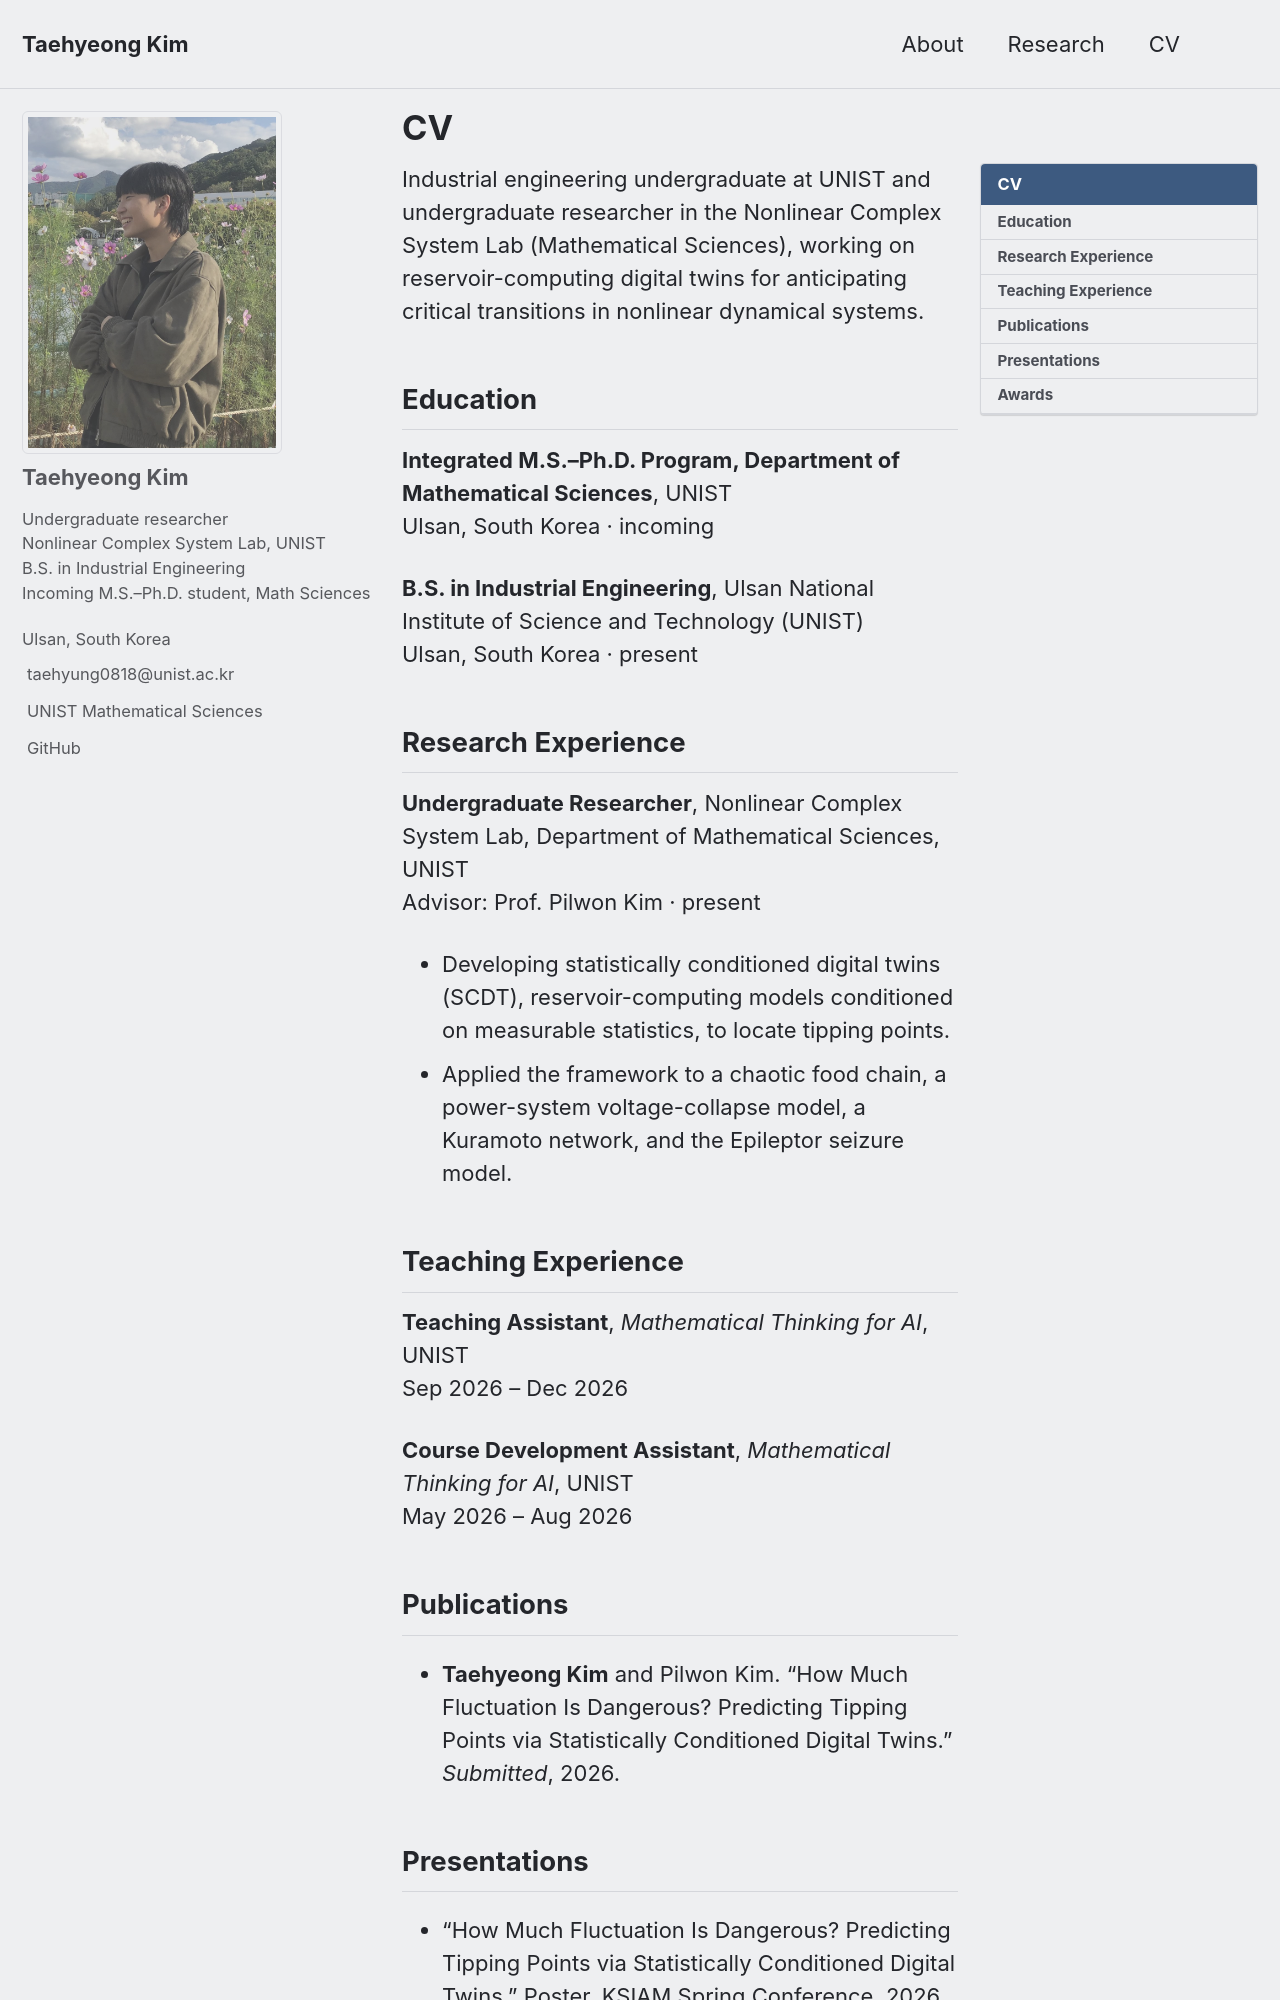

repository: taehyeong1001/taehyeong1001.github.io · page: cv/index.html · generator: jekyll

---
permalink: /cv/
title: "CV"
excerpt: "Curriculum vitae"
toc: true
toc_label: "CV"
toc_sticky: true
---

Industrial engineering undergraduate at UNIST and undergraduate researcher in the Nonlinear Complex System Lab (Mathematical Sciences), working on reservoir-computing digital twins for anticipating critical transitions in nonlinear dynamical systems.

## Education

**Integrated M.S.–Ph.D. Program, Department of Mathematical Sciences**, UNIST
<br>Ulsan, South Korea · incoming
<!-- TODO: start term -->

**B.S. in Industrial Engineering**, Ulsan National Institute of Science and Technology (UNIST)
<br>Ulsan, South Korea · present
<!-- TODO: start year -->

## Research Experience

**Undergraduate Researcher**, Nonlinear Complex System Lab, Department of Mathematical Sciences, UNIST
<br>Advisor: Prof. Pilwon Kim · present
<!-- TODO: start date -->

- Developing statistically conditioned digital twins (SCDT), reservoir-computing models conditioned on measurable statistics, to locate tipping points.
- Applied the framework to a chaotic food chain, a power-system voltage-collapse model, a Kuramoto network, and the Epileptor seizure model.

## Teaching Experience

**Teaching Assistant**, _Mathematical Thinking for AI_, UNIST
<br>Sep 2026 – Dec 2026

**Course Development Assistant**, _Mathematical Thinking for AI_, UNIST
<br>May 2026 – Aug 2026
